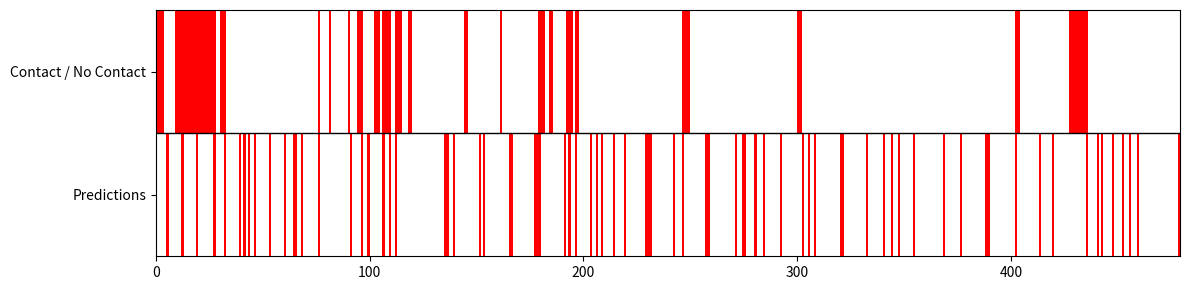
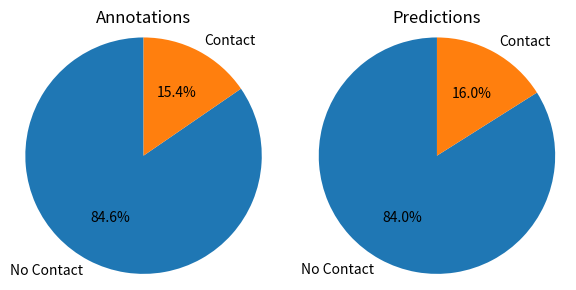
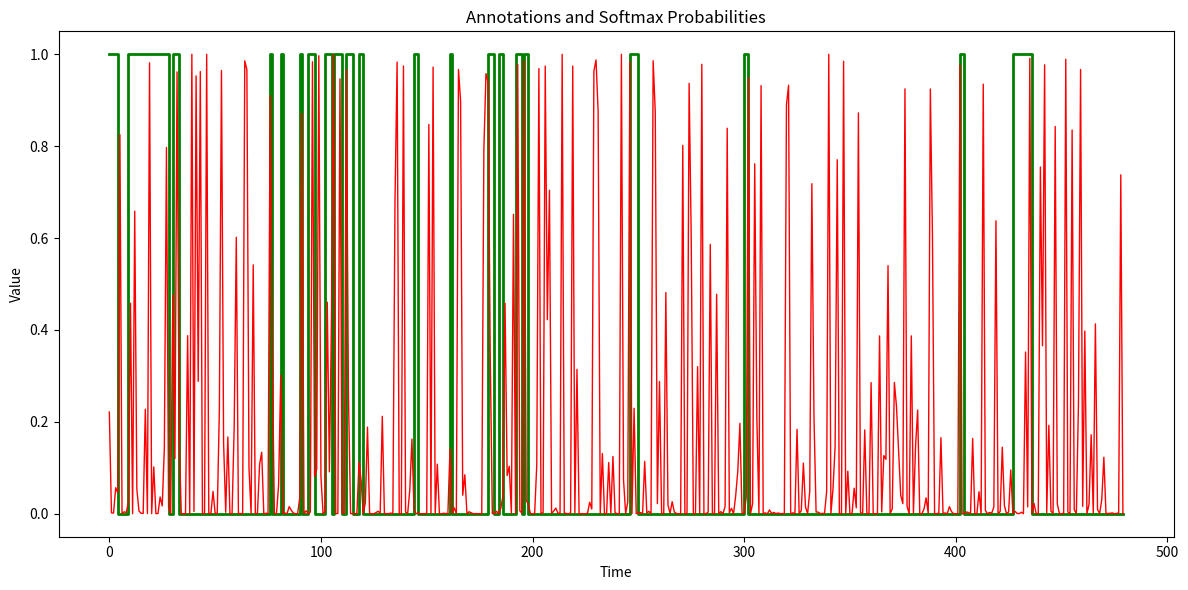

The script that saved these images, in order:
import matplotlib.pyplot as plt
from matplotlib.colors import ListedColormap
import numpy as np


annotations = [1, 1, 1, 2, 0, 0, 0, 0, 0, 2, 2, 2, 2, 2, 2, 2, 2, 2, 2, 2, 2, 2, 2, 2, 2, 2, 2, 1, 0, 0, 2, 2, 2, 0, 0, 0, 0, 0, 0, 0, 0, 0, 0, 0, 0, 0, 0, 0, 0, 0, 0, 0, 0, 0, 0, 0, 0, 0, 0, 0, 0, 0, 0, 0, 0, 0, 0, 0, 0, 0, 0, 0, 0, 0, 0, 0, 2, 0, 0, 0, 0, 2, 0, 0, 0, 0, 0, 0, 0, 0, 2, 0, 0, 0, 2, 2, 2, 0, 0, 0, 0, 0, 2, 2, 2, 0, 2, 2, 2, 2, 0, 0, 2, 2, 2, 0, 0, 0, 2, 2, 0, 0, 0, 0, 0, 0, 0, 0, 0, 0, 0, 0, 0, 0, 0, 0, 0, 0, 0, 0, 0, 0, 0, 0, 2, 2, 0, 0, 0, 0, 0, 0, 0, 0, 0, 0, 0, 0, 0, 0, 0, 2, 0, 0, 0, 0, 0, 0, 0, 0, 0, 0, 0, 0, 0, 0, 0, 0, 0, 2, 2, 2, 0, 0, 2, 2, 0, 0, 0, 0, 0, 0, 2, 2, 2, 0, 2, 2, 0, 0, 0, 0, 0, 0, 0, 0, 0, 0, 0, 0, 0, 0, 0, 0, 0, 0, 0, 0, 0, 0, 0, 0, 0, 0, 0, 0, 0, 0, 0, 0, 0, 0, 0, 0, 0, 0, 0, 0, 0, 0, 0, 0, 0, 0, 0, 0, 2, 2, 2, 2, 0, 0, 0, 0, 0, 0, 0, 0, 0, 0, 0, 0, 0, 0, 0, 0, 0, 0, 0, 0, 0, 0, 0, 0, 0, 0, 0, 0, 0, 0, 0, 0, 0, 0, 0, 0, 0, 0, 0, 0, 0, 0, 0, 0, 0, 0, 0, 0, 0, 0, 2, 2, 0, 0, 0, 0, 0, 0, 0, 0, 0, 0, 0, 0, 0, 0, 0, 0, 0, 0, 0, 0, 0, 0, 0, 0, 0, 0, 0, 0, 0, 0, 0, 0, 0, 0, 0, 0, 0, 0, 0, 0, 0, 0, 0, 0, 0, 0, 0, 0, 0, 0, 0, 0, 0, 0, 0, 0, 0, 0, 0, 0, 0, 0, 0, 0, 0, 0, 0, 0, 0, 0, 0, 0, 0, 0, 0, 0, 0, 0, 0, 0, 0, 0, 0, 0, 0, 0, 0, 0, 0, 0, 0, 0, 0, 0, 0, 0, 0, 0, 0, 0, 2, 2, 0, 0, 0, 0, 0, 0, 0, 0, 0, 0, 0, 0, 0, 0, 0, 0, 0, 0, 0, 0, 0, 0, 0, 2, 2, 2, 2, 2, 2, 2, 2, 2, 0, 0, 0, 0, 0, 0, 0, 0, 0, 0, 0, 0, 0, 0, 0, 0, 0, 0, 0, 0, 0, 0, 0, 0, 0, 0, 0, 0, 0, 0, 0, 0, 0, 0, 0, 0, 0, 0, 0, 0, 0, 0, 0, 0]
predictions = [0, 0, 0, 0, 0, 1, 0, 0, 0, 0, 0, 0, 1, 0, 0, 0, 0, 0, 0, 1, 0, 0, 0, 0, 0, 0, 0, 1, 0, 0, 0, 0, 1, 0, 0, 0, 0, 0, 0, 1, 0, 1, 0, 1, 0, 0, 1, 0, 0, 0, 0, 0, 0, 1, 0, 0, 0, 0, 0, 0, 1, 0, 0, 0, 1, 1, 0, 0, 1, 0, 0, 0, 0, 0, 0, 0, 1, 0, 0, 0, 0, 0, 0, 0, 0, 0, 0, 0, 0, 0, 0, 1, 0, 0, 0, 0, 1, 0, 0, 1, 0, 0, 0, 0, 0, 0, 1, 0, 0, 1, 0, 0, 1, 0, 0, 0, 0, 0, 0, 0, 0, 0, 0, 0, 0, 0, 0, 0, 0, 0, 0, 0, 0, 0, 0, 1, 1, 0, 0, 1, 0, 0, 0, 0, 0, 0, 0, 0, 0, 0, 0, 1, 0, 1, 0, 0, 0, 0, 0, 0, 0, 0, 0, 0, 0, 1, 1, 0, 0, 0, 0, 0, 0, 0, 0, 0, 0, 1, 1, 1, 0, 0, 0, 0, 0, 0, 0, 0, 0, 0, 0, 1, 0, 1, 0, 0, 1, 0, 0, 0, 0, 0, 0, 1, 0, 0, 1, 0, 1, 0, 0, 0, 0, 0, 1, 0, 0, 0, 0, 1, 0, 0, 0, 0, 0, 0, 0, 0, 0, 1, 1, 1, 0, 0, 0, 0, 0, 0, 0, 0, 0, 0, 1, 0, 0, 0, 1, 0, 0, 0, 0, 0, 0, 0, 0, 0, 0, 1, 1, 0, 0, 0, 0, 0, 0, 0, 0, 0, 0, 0, 0, 1, 0, 0, 1, 1, 0, 0, 0, 0, 1, 0, 0, 0, 1, 0, 0, 0, 0, 0, 0, 0, 1, 0, 0, 0, 0, 0, 0, 0, 0, 0, 1, 0, 0, 1, 0, 0, 1, 0, 0, 0, 0, 0, 0, 0, 0, 0, 0, 0, 1, 1, 0, 0, 0, 0, 0, 0, 0, 0, 0, 0, 1, 0, 0, 0, 0, 0, 0, 0, 1, 0, 0, 0, 1, 0, 0, 1, 0, 0, 0, 0, 0, 0, 1, 0, 0, 0, 0, 0, 0, 0, 0, 0, 0, 0, 0, 0, 1, 0, 0, 0, 0, 0, 0, 0, 1, 0, 0, 0, 0, 0, 0, 0, 0, 0, 0, 0, 1, 1, 0, 0, 0, 0, 0, 0, 0, 0, 0, 0, 0, 0, 1, 0, 0, 0, 0, 0, 0, 0, 0, 0, 0, 1, 0, 0, 0, 0, 0, 1, 0, 0, 0, 0, 0, 0, 0, 0, 0, 0, 0, 0, 0, 0, 0, 1, 0, 0, 0, 0, 1, 0, 1, 0, 0, 0, 0, 1, 0, 0, 0, 0, 1, 0, 0, 1, 0, 0, 0, 1, 0, 0, 0, 0, 0, 0, 0, 0, 0, 0, 0, 0, 0, 0, 0, 0, 0, 0, 1, 0]
softmax = [[0.7786824107170105, 0.2213175743818283], [0.9980833530426025, 0.0019167017890140414], [0.9983888864517212, 0.001611122745089233], [0.9433906674385071, 0.0566093772649765], [0.9544076919555664, 0.0455922931432724], [0.17501436173915863, 0.8249856233596802], [0.999566376209259, 0.0004336067067924887], [0.9957594275474548, 0.0042406124994158745], [0.9974205493927002, 0.0025795127730816603], [0.974658191204071, 0.025341864675283432], [0.5418565273284912, 0.4581434428691864], [0.9999121427536011, 8.789816638454795e-05], [0.3415844440460205, 0.6584155559539795], [0.9458672404289246, 0.05413278192281723], [0.9937830567359924, 0.006217007525265217], [0.9990371465682983, 0.000962862279266119], [0.9992610812187195, 0.0007388632511720061], [0.7725435495376587, 0.22745640575885773], [0.9995182752609253, 0.00048179025179706514], [0.018545027822256088, 0.9814550280570984], [0.9998661279678345, 0.0001338990987278521], [0.8980812430381775, 0.1019187644124031], [0.9997918009757996, 0.00020823303202632815], [0.999466598033905, 0.0005334126180969179], [0.963532567024231, 0.03646748512983322], [0.9830030798912048, 0.01699690707027912], [0.8573204278945923, 0.14267955720424652], [0.20275098085403442, 0.7972490191459656], [0.9856840372085571, 0.014315906912088394], [0.9998743534088135, 0.00012557725131046027], [0.5237494707107544, 0.4762504994869232], [0.8799458146095276, 0.12005414068698883], [0.03839738294482231, 0.9616026282310486], [0.8331261277198792, 0.16687381267547607], [0.999987006187439, 1.2952860743098427e-05], [0.9999783039093018, 2.168173887184821e-05], [0.9999092817306519, 9.071378008229658e-05], [0.6124648451805115, 0.3875351846218109], [0.999977707862854, 2.230481550213881e-05], [7.7564109233208e-06, 0.9999922513961792], [0.9950531125068665, 0.00494691077619791], [0.04702742025256157, 0.9529725909233093], [0.7117887139320374, 0.28821131587028503], [0.03765521198511124, 0.962344765663147], [0.9995575547218323, 0.0004423742357175797], [0.9999265670776367, 7.343172183027491e-05], [2.4462219698762055e-06, 0.9999974966049194], [0.9989173412322998, 0.0010826286161318421], [0.9997139573097229, 0.00028603451210074127], [0.9513497352600098, 0.04865031689405441], [0.9986013770103455, 0.0013986671110615134], [0.9998830556869507, 0.00011687207734212279], [0.7740852236747742, 0.22591480612754822], [0.035484421998262405, 0.9645155668258667], [0.8458982706069946, 0.15410171449184418], [0.9968198537826538, 0.0031800989527255297], [0.8329312205314636, 0.167068749666214], [0.9998019337654114, 0.0001980765227926895], [0.9996311664581299, 0.0003688668366521597], [0.8121105432510376, 0.1878894418478012], [0.3982928693294525, 0.6017071604728699], [0.9993855953216553, 0.0006143782520666718], [0.9999579191207886, 4.2133273382205516e-05], [0.9993371367454529, 0.0006627861293964088], [0.014194494113326073, 0.9858054518699646], [0.033143848180770874, 0.9668561220169067], [0.9002096652984619, 0.09979038685560226], [0.9997110962867737, 0.0002889197494369], [0.4583245813846588, 0.5416754484176636], [0.9997298121452332, 0.0002701150078792125], [0.9992272853851318, 0.0007726640906184912], [0.8929298520088196, 0.10707011818885803], [0.866158664226532, 0.13384129106998444], [0.9999386072158813, 6.140318146208301e-05], [0.9990384578704834, 0.0009615164599381387], [0.9993995428085327, 0.0006004253518767655], [0.09043776988983154, 0.9095622301101685], [0.6561425924301147, 0.34385740756988525], [0.9992902278900146, 0.0007097495254129171], [0.9998307228088379, 0.00016921249334700406], [0.9373757839202881, 0.06262422353029251], [0.6989607214927673, 0.30103930830955505], [0.9998231530189514, 0.00017683886107988656], [0.9987282156944275, 0.0012717758072540164], [0.9995693564414978, 0.00043063831981271505], [0.9844776391983032, 0.015522393397986889], [0.9927738904953003, 0.0072261313907802105], [0.9984937906265259, 0.0015061880694702268], [0.9999134540557861, 8.651416283100843e-05], [0.9999415874481201, 5.838027209392749e-05], [0.9646705389022827, 0.035329513251781464], [0.12866030633449554, 0.8713396191596985], [0.9997654557228088, 0.00023452592722605914], [0.9934579730033875, 0.006541987881064415], [0.9999780654907227, 2.1916486730333418e-05], [0.9961490631103516, 0.0038509161677211523], [0.016186576336622238, 0.9838134050369263], [0.9190544486045837, 0.08094550669193268], [0.9027840495109558, 0.09721598029136658], [0.0031760777346789837, 0.9968239068984985], [0.9185618162155151, 0.08143821358680725], [0.9999929666519165, 7.092245141393505e-06], [0.9944332242012024, 0.005566806998103857], [0.5395793318748474, 0.4604206681251526], [0.9087724685668945, 0.09122749418020248], [0.5684010982513428, 0.43159884214401245], [8.959787010098808e-07, 0.9999990463256836], [0.999919056892395, 8.091831114143133e-05], [0.9994094371795654, 0.0005905834259465337], [0.05339807644486427, 0.9466018676757812], [0.9973211884498596, 0.002678836928680539], [0.9999027252197266, 9.726257849251851e-05], [0.033443305641412735, 0.9665566682815552], [0.7408592104911804, 0.2591407597064972], [0.9996762275695801, 0.0003237882046960294], [0.9999814033508301, 1.8641931092133746e-05], [0.9999430179595947, 5.696112202713266e-05], [0.999518871307373, 0.0004811848921235651], [0.8877406120300293, 0.1122593805193901], [0.9277023077011108, 0.07229769974946976], [0.9999966621398926, 3.350027100168518e-06], [0.9751949906349182, 0.024805011227726936], [0.8113527894020081, 0.18864719569683075], [0.9992871880531311, 0.0007128664292395115], [0.9999812841415405, 1.869860352599062e-05], [0.9999853372573853, 1.4705188732477836e-05], [0.9976143836975098, 0.002385692670941353], [0.9945397973060608, 0.005460167769342661], [0.9990726709365845, 0.0009273213800042868], [0.7879698276519775, 0.21203015744686127], [0.9999706745147705, 2.9367529350565746e-05], [0.9999157190322876, 8.426279237028211e-05], [0.999685525894165, 0.0003145195369143039], [0.9987320303916931, 0.001268017222173512], [0.9994596838951111, 0.0005403207615017891], [0.3197636604309082, 0.6802363395690918], [0.016883596777915955, 0.9831164479255676], [0.9999629259109497, 3.703636321006343e-05], [0.9999943971633911, 5.606649210676551e-06], [0.025368696078658104, 0.9746313095092773], [0.9965665340423584, 0.003433383535593748], [0.9991130232810974, 0.0008869703742675483], [0.9473899006843567, 0.052610088139772415], [0.8375768065452576, 0.16242317855358124], [0.9915288686752319, 0.008471077308058739], [0.9998511075973511, 0.00014891002501826733], [0.9987528324127197, 0.0012471789959818125], [0.9999333620071411, 6.663577369181439e-05], [0.9999457597732544, 5.4206546337809414e-05], [0.999977707862854, 2.2312688088277355e-05], [0.9993984699249268, 0.000601485779043287], [0.1525728851556778, 0.8474271297454834], [0.9994500279426575, 0.0005499345134012401], [0.02787170372903347, 0.9721283316612244], [0.9999862909317017, 1.3679919902642723e-05], [0.892034649848938, 0.10796532779932022], [0.9999849796295166, 1.4989867850090377e-05], [0.9998536109924316, 0.0001463571679778397], [0.9989995360374451, 0.001000462332740426], [0.9995086193084717, 0.0004913702141493559], [0.9999645948410034, 3.5395249142311513e-05], [0.8586676120758057, 0.14133243262767792], [0.9998107552528381, 0.00018926300981547683], [0.9871633052825928, 0.012836698442697525], [0.9998651742935181, 0.00013482733629643917], [0.03313774615526199, 0.9668622612953186], [0.10166467726230621, 0.898335337638855], [0.9597166776657104, 0.040283363312482834], [0.9151185154914856, 0.0848815068602562], [0.9997947812080383, 0.0002051883639069274], [0.9956621527671814, 0.0043378486298024654], [0.9977594614028931, 0.0022405132185667753], [0.9999134540557861, 8.653297845739871e-05], [0.9996869564056396, 0.00031308468896895647], [0.9997580647468567, 0.0002419646189082414], [0.9997921586036682, 0.00020787635003216565], [0.9999274015426636, 7.261725841090083e-05], [0.20707111060619354, 0.7929288744926453], [0.04191860929131508, 0.9580813646316528], [0.0606326200067997, 0.9393673539161682], [0.6547321677207947, 0.34526780247688293], [0.9997220635414124, 0.00027794166817329824], [0.9994751811027527, 0.0005248220986686647], [0.9946746826171875, 0.005325353238731623], [0.9999581575393677, 4.189152241451666e-05], [0.9879814982414246, 0.012018534354865551], [0.9616149067878723, 0.03838507458567619], [0.541968584060669, 0.45803138613700867], [0.9169378876686096, 0.08306210488080978], [0.8967076539993286, 0.103292316198349], [0.9986932873725891, 0.001306672696955502], [0.3482409715652466, 0.6517590284347534], [0.9997342228889465, 0.0002657841541804373], [0.021870305761694908, 0.9781297445297241], [0.9935739636421204, 0.0064259921200573444], [0.9987416863441467, 0.0012582839699462056], [0.014219671487808228, 0.9857802987098694], [0.9714263081550598, 0.02857370674610138], [0.9785295724868774, 0.021470485255122185], [0.9998263716697693, 0.00017369413399137557], [0.9998812675476074, 0.00011875671771122143], [0.9993680119514465, 0.0006320278625935316], [0.8935826420783997, 0.10641735792160034], [0.03117220848798752, 0.9688277840614319], [0.9995254278182983, 0.0004746133054140955], [0.9975415468215942, 0.002458451548591256], [0.025508970022201538, 0.9744910597801208], [0.5775734186172485, 0.4224265515804291], [0.2960008978843689, 0.7039991021156311], [0.9993118047714233, 0.0006882367306388915], [0.9942753911018372, 0.005724560469388962], [0.9877117276191711, 0.012288243509829044], [0.9984027743339539, 0.001597263035364449], [0.9994630217552185, 0.0005369886057451367], [1.0805379133671522e-06, 0.999998927116394], [0.997963547706604, 0.0020364366937428713], [0.9995793700218201, 0.00042059042607434094], [0.999963641166687, 3.639194983406924e-05], [0.9980747699737549, 0.0019252222264185548], [0.025567758828401566, 0.9744321703910828], [0.9984081387519836, 0.001591879059560597], [0.6857457756996155, 0.3142542243003845], [0.9997989535331726, 0.00020103060523979366], [0.999995231628418, 4.815886768483324e-06], [0.9999808073043823, 1.9151513697579503e-05], [0.9999886751174927, 1.1356664799677674e-05], [0.9988946318626404, 0.001105440896935761], [0.9748502969741821, 0.02514970488846302], [0.9897356033325195, 0.010264430195093155], [0.03652553632855415, 0.963474452495575], [0.012183799408376217, 0.9878161549568176], [0.12472516298294067, 0.8752748370170593], [0.9999219179153442, 7.80481132096611e-05], [0.8688502311706543, 0.1311497837305069], [0.9997946619987488, 0.00020529990433715284], [0.9998892545700073, 0.0001107331772800535], [0.8886125087738037, 0.11138748377561569], [0.9988805651664734, 0.0011194683611392975], [0.8753010034561157, 0.12469907104969025], [0.9980940222740173, 0.0019060260383412242], [0.9997851252555847, 0.00021485923207364976], [0.9998624324798584, 0.00013750822108704597], [1.2850489383708918e-06, 0.9999986886978149], [0.9256449937820435, 0.07435499876737595], [0.9997382760047913, 0.0002617716963868588], [0.9746782183647156, 0.02532179094851017], [0.015914559364318848, 0.9840854406356812], [0.9994612336158752, 0.0005387861165218055], [0.7704112529754639, 0.22958879172801971], [0.9996278285980225, 0.00037211121525615454], [0.9984226226806641, 0.001577412593178451], [0.9972532391548157, 0.002746752230450511], [0.999964714050293, 3.5253058740636334e-05], [0.8860390186309814, 0.11396093666553497], [0.9983605742454529, 0.0016393921105191112], [0.9948204755783081, 0.005179546307772398], [0.999813973903656, 0.00018610009283293039], [0.014023227617144585, 0.9859768152236938], [0.12538619339466095, 0.8746137619018555], [0.9780358672142029, 0.02196415886282921], [0.7121808528900146, 0.28781914710998535], [0.9994768500328064, 0.0005231631803326309], [0.9996046423912048, 0.0003953429404646158], [0.5186089873313904, 0.4813910126686096], [0.9810365438461304, 0.018963415175676346], [0.998981773853302, 0.0010182171827182174], [0.9738196134567261, 0.026180338114500046], [0.9960917830467224, 0.003908239305019379], [0.9994151592254639, 0.0005848990986123681], [0.9999774694442749, 2.2513517251354642e-05], [0.999823272228241, 0.00017675459093879908], [0.19817425310611725, 0.801825761795044], [0.9999740123748779, 2.5931747586582787e-05], [0.9997990727424622, 0.00020092329941689968], [0.06320640444755554, 0.9367935657501221], [0.401782363653183, 0.5982176661491394], [0.9999722242355347, 2.7799093004432507e-05], [0.9999418258666992, 5.816344128106721e-05], [0.6797890663146973, 0.3202109634876251], [0.999349057674408, 0.0006509278318844736], [0.021757105365395546, 0.9782428741455078], [0.9999231100082397, 7.693299266975373e-05], [0.9996757507324219, 0.0003243149258196354], [0.9962234497070312, 0.0037764860317111015], [0.41386085748672485, 0.5861391425132751], [0.9997263550758362, 0.0002735823218245059], [0.9992043375968933, 0.0007956931367516518], [0.5223815441131592, 0.47761842608451843], [0.9991944432258606, 0.0008055108482949436], [0.9954313039779663, 0.004568664822727442], [0.9998086094856262, 0.00019145815167576075], [0.9842758178710938, 0.015724167227745056], [0.16096211969852448, 0.8390378355979919], [0.9978659749031067, 0.002134032780304551], [0.988243043422699, 0.01175699383020401], [0.9999620914459229, 3.796057353611104e-05], [0.9610596299171448, 0.038940418511629105], [0.9075000882148743, 0.09249994158744812], [0.8033109903335571, 0.19668900966644287], [0.9992256164550781, 0.000774433312471956], [0.9988347887992859, 0.0011652124812826514], [0.9643781781196594, 0.03562181442975998], [0.0509493350982666, 0.9490507245063782], [0.9996165037155151, 0.0003835046954918653], [0.9784157872200012, 0.02158423513174057], [0.2382831871509552, 0.7617167830467224], [0.7892807126045227, 0.21071931719779968], [0.9990923404693604, 0.0009076659916900098], [0.06799519807100296, 0.9320048093795776], [0.9994530081748962, 0.000546941242646426], [0.9983018636703491, 0.0016980755608528852], [0.9999545812606812, 4.540765439742245e-05], [0.9915846586227417, 0.008415277116000652], [0.9994658827781677, 0.000534175313077867], [0.9971280694007874, 0.002871986012905836], [0.9996688365936279, 0.0003311769396532327], [0.99836665391922, 0.0016333753010258079], [0.9997819066047668, 0.00021810809266753495], [0.9995914101600647, 0.0004085942928213626], [0.9998345375061035, 0.00016542641969863325], [0.11040711402893066, 0.8895928859710693], [0.06744866818189621, 0.9325513243675232], [0.9999010562896729, 9.89287145785056e-05], [0.998040497303009, 0.001959536923095584], [0.9994159936904907, 0.0005839670775458217], [0.8162825107574463, 0.1837175190448761], [0.9997026324272156, 0.0002973077935166657], [0.9932128190994263, 0.006787160877138376], [0.88978111743927, 0.11021888256072998], [0.98497074842453, 0.01502927578985691], [0.9999189376831055, 8.109598275041208e-05], [0.9514621496200562, 0.04853780195116997], [0.2816508710384369, 0.7183490991592407], [0.787093997001648, 0.21290600299835205], [0.9962144494056702, 0.003785487962886691], [0.9965143799781799, 0.0034856710117310286], [0.9997345805168152, 0.00026539649115875363], [0.9991683959960938, 0.000831593933980912], [0.9993869066238403, 0.0006131294067017734], [0.9514793157577515, 0.04852067306637764], [2.957895503641339e-06, 0.9999970197677612], [0.9999898672103882, 1.017318936646916e-05], [0.9456196427345276, 0.05438036099076271], [0.8528622388839722, 0.14713774621486664], [0.22956737875938416, 0.7704326510429382], [0.999812662601471, 0.0001873994478955865], [0.9996907711029053, 0.00030928789055906236], [0.01523991022258997, 0.9847601056098938], [0.9995643496513367, 0.00043565567466430366], [0.9074013829231262, 0.09259862452745438], [0.9999903440475464, 9.67341384239262e-06], [0.9993724226951599, 0.0006275674095377326], [0.9444599151611328, 0.0555400475859642], [0.9871093034744263, 0.012890659272670746], [0.12753833830356598, 0.8724616765975952], [0.9972321391105652, 0.0027678327169269323], [0.9999873638153076, 1.2679543942795135e-05], [0.8175186514854431, 0.1824812889099121], [0.9999804496765137, 1.954844810825307e-05], [0.9993498921394348, 0.0006501401658169925], [0.71452796459198, 0.2854720652103424], [0.9997262358665466, 0.0002737488248385489], [0.9999949932098389, 5.018648607801879e-06], [0.9998273253440857, 0.00017266436771024019], [0.6129662990570068, 0.38703370094299316], [0.996040940284729, 0.003959106281399727], [0.8733808994293213, 0.12661908566951752], [0.8816094994544983, 0.11839049309492111], [0.46001535654067993, 0.5399846434593201], [0.9995356798171997, 0.0004643702122848481], [0.989048182964325, 0.010951836593449116], [0.7140475511550903, 0.28595247864723206], [0.7667229175567627, 0.2332770973443985], [0.8629992604255676, 0.13700081408023834], [0.959954559803009, 0.04004548117518425], [0.9780024886131287, 0.021997472271323204], [0.07533685117959976, 0.9246631860733032], [0.9838981032371521, 0.016101837158203125], [0.9999974966049194, 2.4661721909069456e-06], [0.6128569841384888, 0.38714301586151123], [0.9991857409477234, 0.0008142204023897648], [0.854113757610321, 0.14588621258735657], [0.7743133902549744, 0.22568656504154205], [0.9999446868896484, 5.527255780179985e-05], [0.9999630451202393, 3.696741259773262e-05], [0.9896530508995056, 0.010346983559429646], [0.9653447866439819, 0.034655191004276276], [0.9993626475334167, 0.0006373928626999259], [0.07543237507343292, 0.9245676398277283], [0.39672839641571045, 0.6032716631889343], [0.9996607303619385, 0.00033930662903003395], [0.9998327493667603, 0.00016727445472497493], [0.9988303780555725, 0.0011695909779518843], [0.8343542814254761, 0.16564573347568512], [0.9993863105773926, 0.0006136478623375297], [0.9982790946960449, 0.001720862346701324], [0.9999736547470093, 2.63903166342061e-05], [0.9845553040504456, 0.015444711782038212], [0.9951469302177429, 0.0048530930653214455], [0.9999604225158691, 3.9583850593771785e-05], [0.9999374151229858, 6.2540166254621e-05], [0.9998815059661865, 0.00011845892004203051], [0.023234877735376358, 0.9767650961875916], [0.9999544620513916, 4.558510772767477e-05], [0.9995471835136414, 0.0004527962300926447], [0.9961899518966675, 0.0038099864032119513], [0.9972231388092041, 0.002776889596134424], [0.9997296929359436, 0.0002703293866943568], [0.836166262626648, 0.16383373737335205], [0.999631404876709, 0.0003685532428789884], [0.999954104423523, 4.587795046973042e-05], [0.9520733952522278, 0.047926586121320724], [0.9999208450317383, 7.92022910900414e-05], [0.06504186242818832, 0.9349581599235535], [0.9927653670310974, 0.0072346399538218975], [0.9999823570251465, 1.7615251636016183e-05], [0.997123658657074, 0.002876299899071455], [0.9989076852798462, 0.0010923409136012197], [0.9852914810180664, 0.014708477072417736], [0.3624790608882904, 0.637520968914032], [0.9999680519104004, 3.1933992431731895e-05], [0.9950941801071167, 0.0049058785662055016], [0.8550090193748474, 0.144990935921669], [0.9824979901313782, 0.01750202104449272], [0.9998496770858765, 0.00015030776557978243], [0.9961118102073669, 0.003888186998665333], [0.9046990871429443, 0.09530085325241089], [0.9993693232536316, 0.000630751543212682], [0.994786262512207, 0.0052137114107608795], [0.9991682767868042, 0.0008317675674334168], [0.9997832179069519, 0.000216850676224567], [0.9966955184936523, 0.003304491750895977], [0.9999983310699463, 1.6306651104969205e-06], [0.6480220556259155, 0.3519779145717621], [0.9851114153862, 0.01488861721009016], [0.008709260262548923, 0.991290807723999], [0.9998760223388672, 0.0001239328703377396], [0.9776695370674133, 0.02233045920729637], [0.9996768236160278, 0.0003231602895539254], [0.9998883008956909, 0.00011174363316968083], [0.24541343748569489, 0.7545865178108215], [0.6342412233352661, 0.3657587468624115], [0.0228547565639019, 0.9771451950073242], [0.998145580291748, 0.0018544216873124242], [0.8074237704277039, 0.19257624447345734], [0.9941416382789612, 0.005858369171619415], [0.9995492100715637, 0.0004507523844949901], [0.15703950822353363, 0.8429604768753052], [0.9787266254425049, 0.02127334661781788], [0.9999462366104126, 5.3769341320730746e-05], [0.9998877048492432, 0.0001123320689657703], [0.998832643032074, 0.0011673765257000923], [0.010846600867807865, 0.9891533255577087], [0.9963445067405701, 0.003655546111986041], [0.9998797178268433, 0.00012030315701849759], [0.16472293436527252, 0.8352770209312439], [0.9908350706100464, 0.009164958260953426], [0.9999417066574097, 5.82600332563743e-05], [0.7597764134407043, 0.24022352695465088], [0.03301708400249481, 0.9669829607009888], [0.9840384721755981, 0.0159615408629179], [0.6024317741394043, 0.3975681960582733], [0.9999637603759766, 3.6287088732933626e-05], [0.9794487357139587, 0.02055126056075096], [0.8279911875724792, 0.17200882732868195], [0.9988065958023071, 0.0011934277135878801], [0.5867905020713806, 0.413209468126297], [0.9908086657524109, 0.009191369637846947], [0.9997507929801941, 0.00024924013996496797], [0.9697872996330261, 0.030212657526135445], [0.8771056532859802, 0.122894287109375], [0.9999791383743286, 2.084134212054778e-05], [0.9992577433586121, 0.0007422741036862135], [0.9990946054458618, 0.0009053857065737247], [0.9982370138168335, 0.0017629964277148247], [0.9999668598175049, 3.313086926937103e-05], [0.999313235282898, 0.0006867202464491129], [0.9983075857162476, 0.0016924201045185328], [0.26230308413505554, 0.7376968860626221], [0.9998323917388916, 0.00016760527796577662]]

nth = 1
predictions = [pred for pred in predictions[::nth]]
softmax_probabilities = [prob[1] for prob in softmax[::nth]]

annotations_ambcont = [min(annot, 1) for annot in annotations[::nth]]
annotations_ambno = [annot//2 for annot in annotations[::nth]]

# annotations = annotations_ambno
annotations = annotations_ambcont
print(len(annotations))

def visualize_pie_chart(data, ax, title):
    counts = [data.count(0), data.count(1)]
    ax.pie(counts, labels=["No Contact", "Contact"], autopct="%1.1f%%", startangle=90)
    ax.set_title(title)
    ax.axis("equal")

def visualize_bars(data, ax, title, y):
    x = np.arange(len(data))
    colors = ["white" if value == 0 else "red" for value in data]

    for i, (c, value) in enumerate(zip(colors, data)):
        ax.barh(y, value, height=0.5, color=c, linewidth=1, align="edge", left=i)

    ax.set_ylim(0, 1)
    ax.set_yticks([0.25, 0.75])
    ax.set_yticklabels(["Predictions", "Contact / No Contact"])
    ax.set_title(title)



# Create figure 1 for the timelines
fig1, ax1 = plt.subplots(figsize=(12, 3))
visualize_bars(annotations, ax1, "Annotations and Predictions", y=0.5)
visualize_bars(predictions, ax1, "", y=0)

# Add black line to split the two timelines
ax1.axhline(y=0.5, color='black', linewidth=1)

fig1.tight_layout()

# Create figure 2 for the pie charts
fig2, (ax2a, ax2b) = plt.subplots(nrows=1, ncols=2, figsize=(6, 3))
visualize_pie_chart(annotations, ax2a, "Annotations")
visualize_pie_chart(predictions, ax2b, "Predictions")
fig2.tight_layout()

fig3, ax3 = plt.subplots(figsize=(12, 6))

# Plot the annotations as a digital continuous function (step plot)
ax3.step(np.arange(len(annotations)), annotations, color="green", linewidth=2, where='post')

# Plot the softmax probabilities as a smooth continuous function
ax3.plot(np.arange(len(softmax_probabilities)), softmax_probabilities, color="red", linewidth=1)

ax3.set_title("Annotations and Softmax Probabilities")
ax3.set_xlabel("Time")
ax3.set_ylabel("Value")
# ax3.legend(["Softmax Probabilities", "Annotations"], loc='upper right', borderaxespad=0)

fig3.tight_layout()

plt.show()



